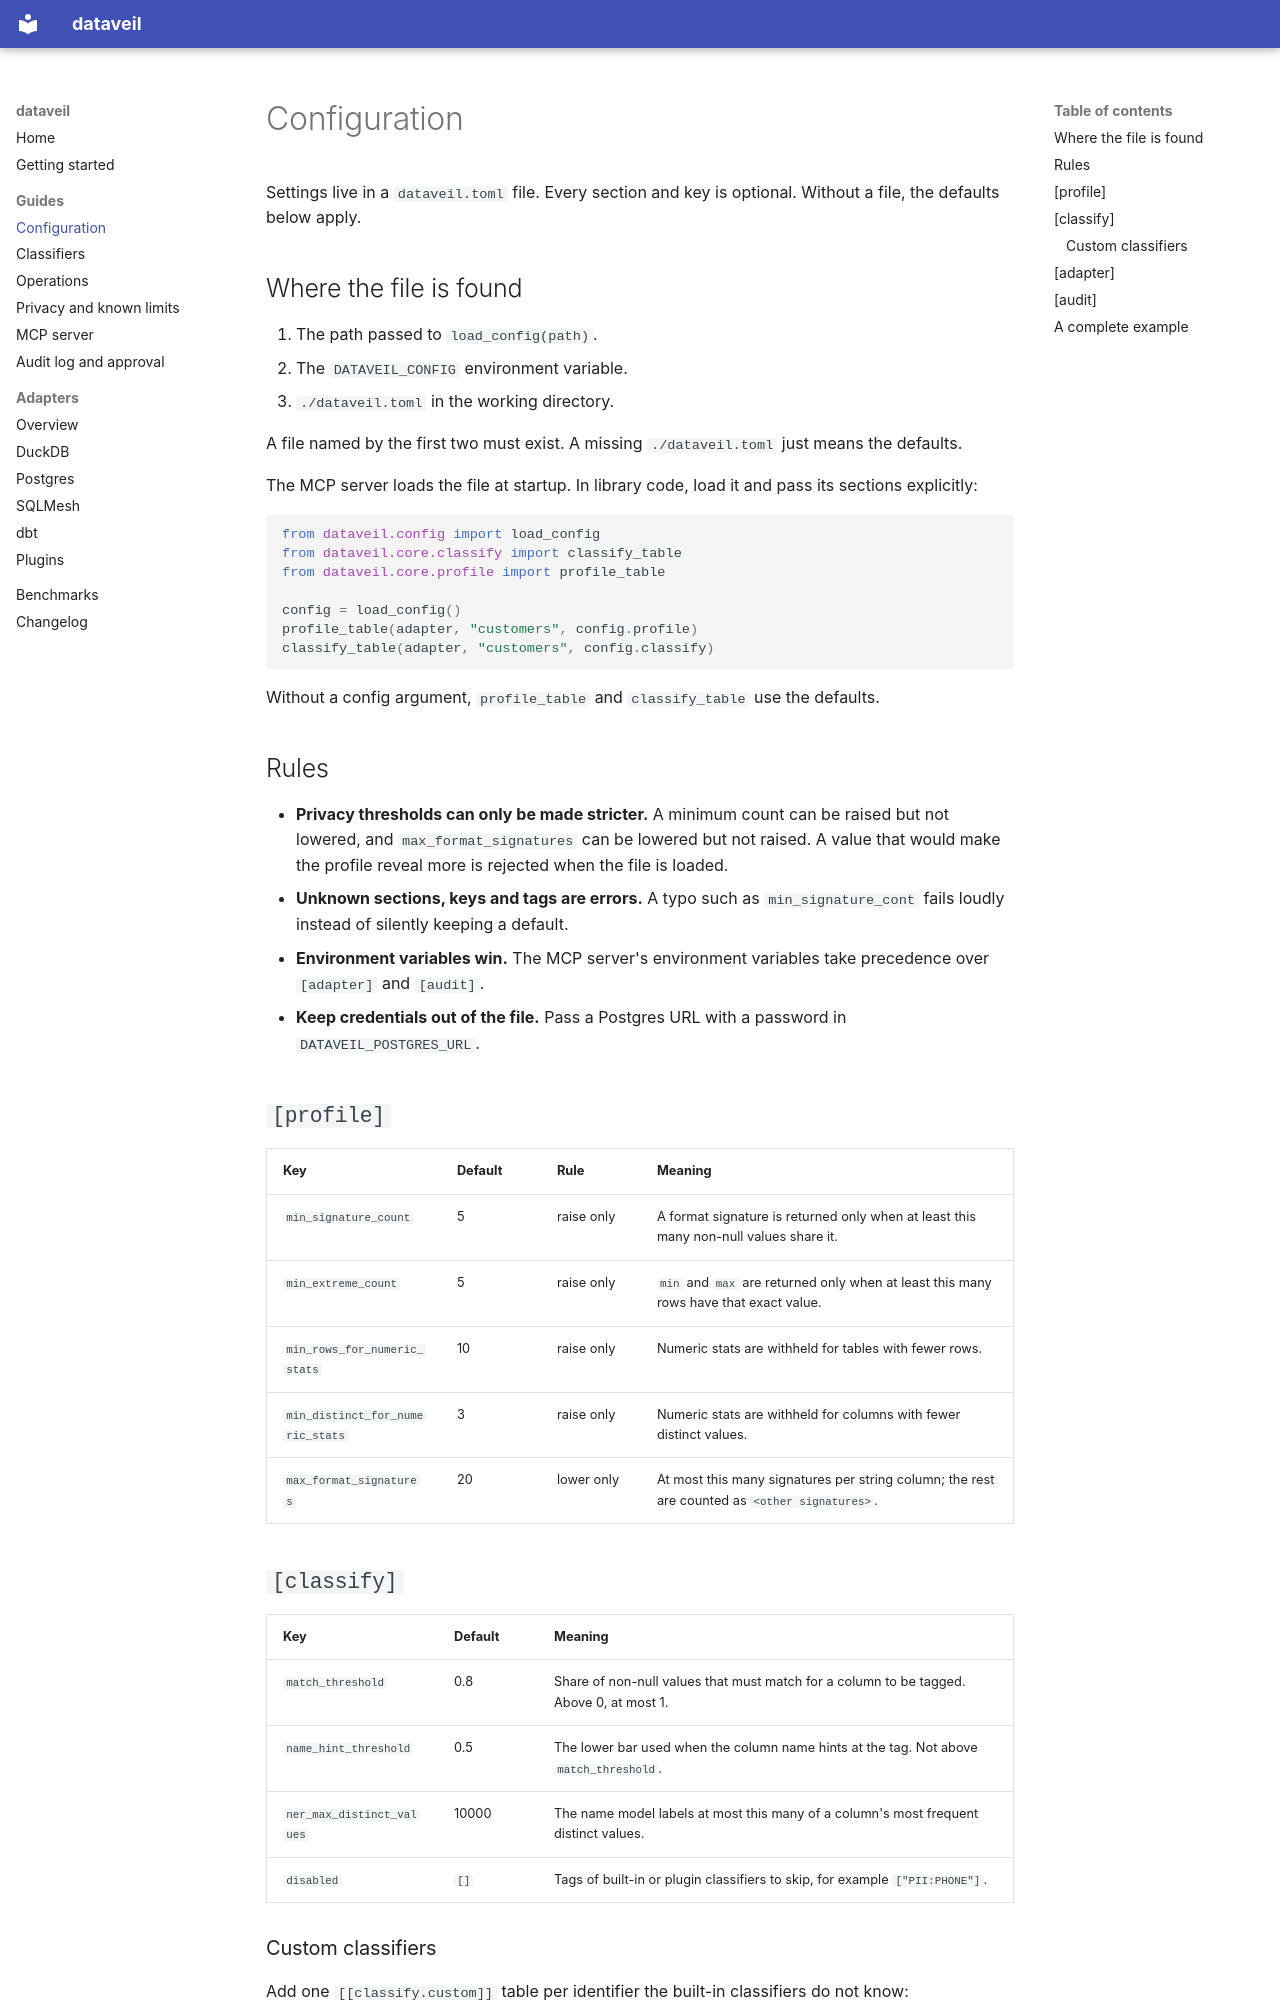

repository: Zain-ul-Abdin45/dataveil · page: configuration/index.html · generator: mkdocs

# Configuration

Settings live in a `dataveil.toml` file. Every section and key is optional.
Without a file, the defaults below apply.

## Where the file is found

1. The path passed to `load_config(path)`.
2. The `DATAVEIL_CONFIG` environment variable.
3. `./dataveil.toml` in the working directory.

A file named by the first two must exist. A missing `./dataveil.toml` just
means the defaults.

The MCP server loads the file at startup. In library code, load it and pass
its sections explicitly:

```python
from dataveil.config import load_config
from dataveil.core.classify import classify_table
from dataveil.core.profile import profile_table

config = load_config()
profile_table(adapter, "customers", config.profile)
classify_table(adapter, "customers", config.classify)
```

Without a config argument, `profile_table` and `classify_table` use the
defaults.

## Rules

- **Privacy thresholds can only be made stricter.** A minimum count can be
  raised but not lowered, and `max_format_signatures` can be lowered but not
  raised. A value that would make the profile reveal more is rejected when
  the file is loaded.
- **Unknown sections, keys and tags are errors.** A typo such as
  `min_signature_cont` fails loudly instead of silently keeping a default.
- **Environment variables win.** The MCP server's environment variables
  take precedence over `[adapter]` and `[audit]`.
- **Keep credentials out of the file.** Pass a Postgres URL with a password
  in `DATAVEIL_POSTGRES_URL`.

## `[profile]`

| Key | Default | Rule | Meaning |
|---|---|---|---|
| `min_signature_count` | 5 | raise only | A format signature is returned only when at least this many non-null values share it. |
| `min_extreme_count` | 5 | raise only | `min` and `max` are returned only when at least this many rows have that exact value. |
| `min_rows_for_numeric_stats` | 10 | raise only | Numeric stats are withheld for tables with fewer rows. |
| `min_distinct_for_numeric_stats` | 3 | raise only | Numeric stats are withheld for columns with fewer distinct values. |
| `max_format_signatures` | 20 | lower only | At most this many signatures per string column; the rest are counted as `<other signatures>`. |
